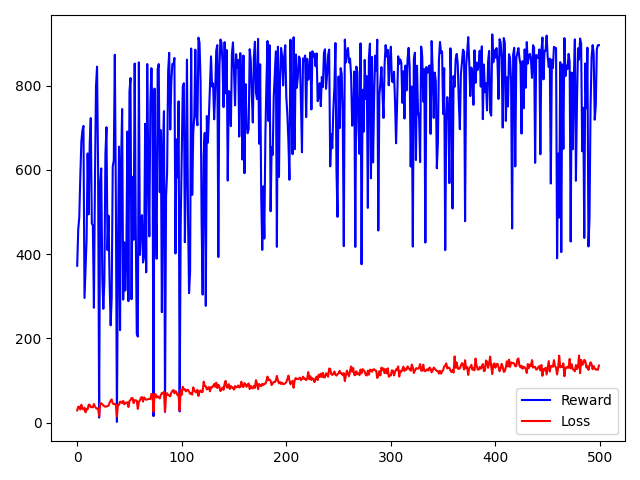

The table this chart was drawn from, first rows:
, Reward, Loss
0, 372.5, 28.95
1, 458.7, 37.73
2, 487.4, 37.59
3, 586, 31.18
4, 667.4, 42.54
5, 694.3, 33.2
6, 704.6, 31.25
7, 296, 35.49
8, 362.7, 24.41
9, 434.6, 32.91
10, 639.3, 31.49
11, 494.7, 42.81
12, 663.5, 42.24
13, 723.3, 36.65
14, 473.2, 36.88
15, 467.7, 36.29
16, 272.8, 44.17
17, 575.7, 38.45
18, 799.3, 34.49
19, 845.4, 32.85
20, 604.5, 33.85
21, 12.07, 15.63
22, 570.1, 46.65
23, 603.7, 45.91
24, 348.4, 43.65
25, 270.1, 41.06
26, 335.9, 38.57
27, 637.2, 38
28, 701.5, 38.42
29, 409.7, 39.23
30, 491.4, 40.15
31, 332.8, 47.47
32, 231.1, 51.76
33, 296.9, 55.16
34, 607.9, 45.95
35, 623, 43.53
36, 873.5, 44.84
37, 532.9, 42.38
38, 1.714, 14.68
39, 410.1, 42.25
40, 655.4, 42.35
41, 219.7, 49.78
42, 616.8, 49.29
43, 744.6, 46.61
44, 292.1, 51.74
45, 428.3, 43.39
46, 313.4, 46.7
47, 385.6, 47.16
48, 691.1, 48.36
49, 288.4, 37.16
50, 785.8, 51.27
51, 818.3, 53.52
52, 293, 58.4
53, 583.8, 58.23
54, 434.3, 46.38
55, 852.7, 53.42
56, 470.9, 52.86
57, 210.9, 52.18
58, 204.3, 32.67
59, 855.5, 49.26
... 440 more rows
